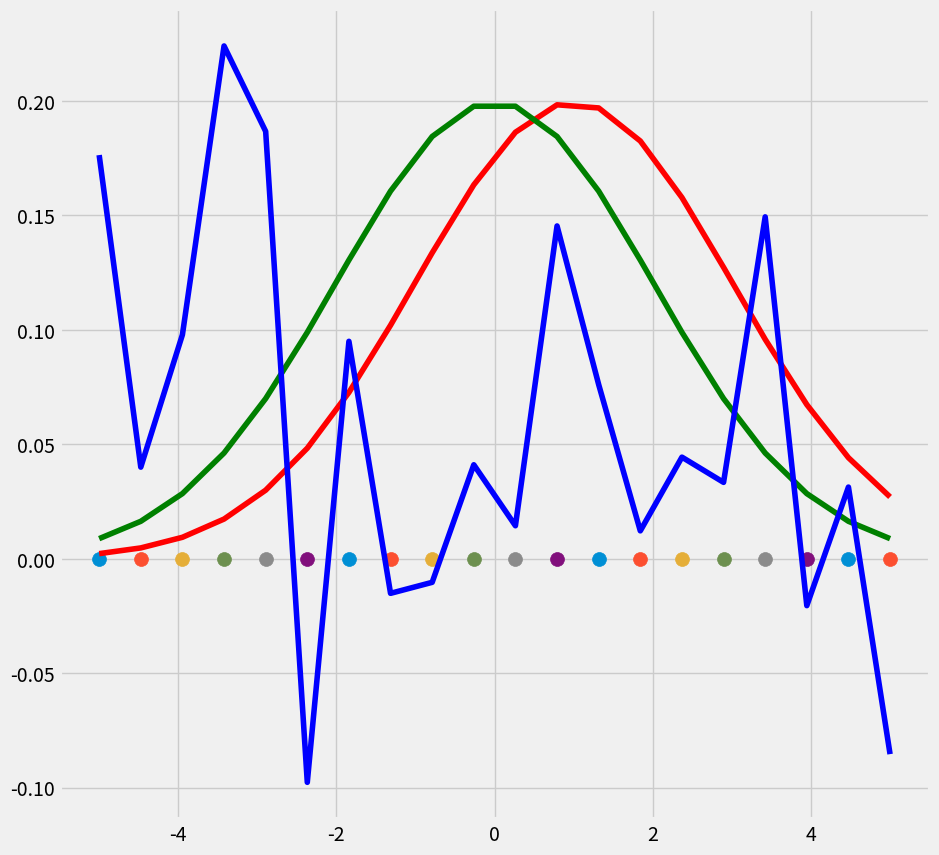

Write the Python code that produced this figure.
# -*- coding: utf-8 -*-
"""
https://www.freesion.com/article/452412206/
"""
import numpy as np
from scipy.stats import norm
import matplotlib.pyplot as plt
from matplotlib import style

style.use('fivethirtyeight')

fig = plt.figure(figsize=(10, 10))
ax = fig.add_subplot(111)
np.random.seed(0)

X = np.linspace(-5, 5, num=20)

# 第一种调用方式
gauss = norm(loc=1, scale=2)  # loc: mean 均值， scale: standard deviation 标准差
r_1 = gauss.pdf(X)

# 第二种调用方式
r_2 = norm.pdf(X, loc=0, scale=2)  # r_2 shape和X一致

# 第三种方案
r_3 = norm.rvs(loc=0, scale=0.1, size=X.shape[0])

for i in range(len(X)):
    ax.scatter(X[i], 0, s=100)
for g, c in zip([r_1, r_2, r_3], ['r', 'g', 'b']):  # 'r': red, 'g':green
    ax.plot(X, g, c=c)

plt.show()
